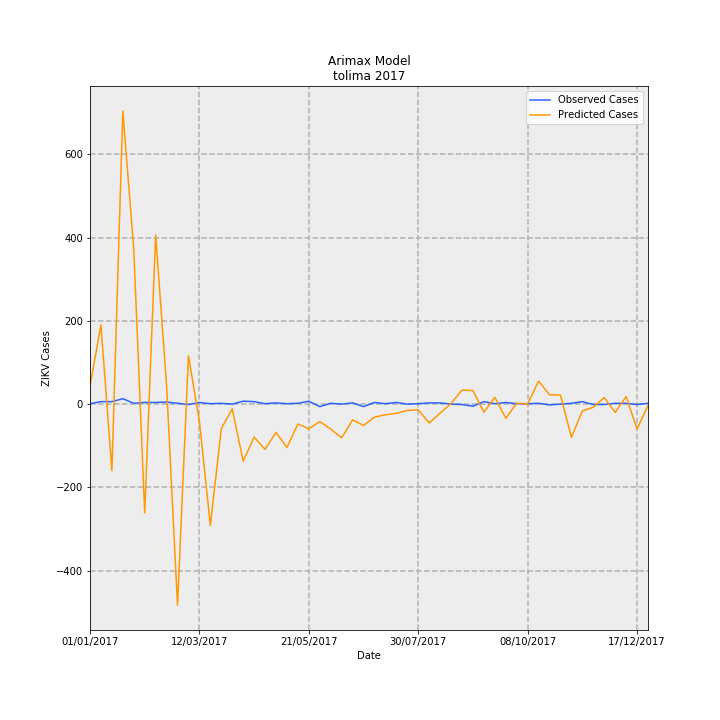

Values plotted in this chart, from the file beside it:
Date, predictions_incidence, observed_incidence, Predicted Cases, Observed Cases, error
01/01/2017, 3.064, 0.07101, 43.15, 1.0, -42.15
08/01/2017, 13.53, 0.4261, 190.6, 6.0, -184.6
15/01/2017, -11.35, 0.4261, -159.9, 6.0, 165.9
22/01/2017, 50, 0.9231, 704.1, 13.0, -691.1
29/01/2017, 26.42, 0.142, 372.1, 2.0, -370.1
05/02/2017, -18.54, 0.284, -261.1, 4.0, 265.1
12/02/2017, 28.86, 0.284, 406.4, 4.0, -402.4
19/02/2017, 3.131, 0.355, 44.1, 5.0, -39.1
26/02/2017, -34.33, 0.142, -483.4, 2.0, 485.4
05/03/2017, 8.266, -0.07101, 116.4, -1.0, -117.4
12/03/2017, -2.913, 0.284, -41.02, 4.0, 45.02
19/03/2017, -20.72, 0.07101, -291.8, 1.0, 292.8
26/03/2017, -4.172, 0.142, -58.75, 2.0, 60.75
02/04/2017, -0.8058, 0.0, -11.35, 0.0, 11.35
09/04/2017, -9.748, 0.4971, -137.3, 7, 144.3
16/04/2017, -5.622, 0.4261, -79.18, 6.0, 85.18
23/04/2017, -7.72, 0.07101, -108.7, 1.0, 109.7
30/04/2017, -4.817, 0.213, -67.83, 3.0, 70.83
07/05/2017, -7.391, 0.07101, -104.1, 1.0, 105.1
14/05/2017, -3.383, 0.142, -47.64, 2.0, 49.64
21/05/2017, -4.208, 0.4971, -59.26, 7, 66.26
28/05/2017, -2.983, -0.4261, -42.01, -6.0, 36.01
04/06/2017, -4.253, 0.142, -59.9, 2.0, 61.9
11/06/2017, -5.749, 0.0, -80.96, 0.0, 80.96
18/06/2017, -2.693, 0.213, -37.93, 3.0, 40.93
25/06/2017, -3.638, -0.4261, -51.23, -6.0, 45.23
02/07/2017, -2.219, 0.284, -31.25, 4.0, 35.25
09/07/2017, -1.811, 0.07101, -25.51, 1.0, 26.51
16/07/2017, -1.571, 0.284, -22.12, 4.0, 26.12
23/07/2017, -1.073, 0.0, -15.11, 0.0, 15.11
30/07/2017, -0.9681, 0.07101, -13.63, 1.0, 14.63
06/08/2017, -3.219, 0.213, -45.33, 3.0, 48.33
13/08/2017, -1.551, 0.213, -21.84, 3.0, 24.84
20/08/2017, 0.1214, 0.0, 1.71, 0.0, -1.71
27/08/2017, 2.409, -0.07101, 33.92, -1.0, -34.92
03/09/2017, 2.309, -0.355, 32.51, -5.0, -37.51
10/09/2017, -1.388, 0.4261, -19.55, 6.0, 25.55
17/09/2017, 1.165, 0.07101, 16.41, 1.0, -15.41
24/09/2017, -2.421, 0.284, -34.1, 4.0, 38.1
01/10/2017, 0.1569, 0.07101, 2.21, 1.0, -1.21
08/10/2017, 0.02763, 0.07101, 0.3891, 1.0, 0.6109
15/10/2017, 3.94, 0.142, 55.49, 2.0, -53.49
22/10/2017, 1.598, -0.142, 22.5, -2.0, -24.5
29/10/2017, 1.543, 0.0, 21.74, 0.0, -21.74
05/11/2017, -5.661, 0.142, -79.72, 2.0, 81.72
12/11/2017, -1.162, 0.4261, -16.36, 6.0, 22.36
19/11/2017, -0.5361, -0.07101, -7.55, -1.0, 6.55
26/11/2017, 1.125, -0.07101, 15.84, -1.0, -16.84
03/12/2017, -1.407, 0.142, -19.81, 2.0, 21.81
10/12/2017, 1.29, 0.142, 18.17, 2.0, -16.17
17/12/2017, -4.262, -0.07101, -60.02, -1.0, 59.02
24/12/2017, -0.2268, 0.142, -3.193, 2.0, 5.193
